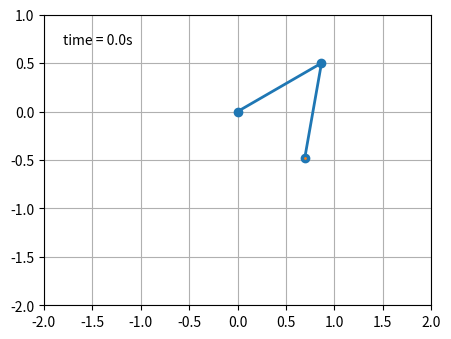

The script that saved this image:
from numpy import sin, cos
import numpy as np
import matplotlib.pyplot as plt
import matplotlib.animation as animation
from collections import deque
import scipy
from scipy import interpolate
from scipy.integrate import odeint

G = 9.81  # acceleration due to gravity, in m/s^2
L1 = 1.0  # length of pendulum 1 in m
L2 = 1.0  # length of pendulum 2 in m
L = L1 + L2  # maximal length of the combined pendulum
M1 = 1.0  # mass of pendulum 1 in kg
M2 = 1.0  # mass of pendulum 2 in kg
t_stop = 5  # how many seconds to simulate
history_len = 5000  # how many trajectory points to display


def derivs(t, state):
    dydx = np.zeros_like(state)

    dydx[0] = state[1]

    delta = state[2] - state[0]
    den1 = (M1+M2) * L1 - M2 * L1 * cos(delta) * cos(delta)
    dydx[1] = ((M2 * L1 * state[1] * state[1] * sin(delta) * cos(delta)
                + M2 * G * sin(state[2]) * cos(delta)
                + M2 * L2 * state[3] * state[3] * sin(delta)
                - (M1+M2) * G * sin(state[0]))
               / den1)

    dydx[2] = state[3]

    den2 = (L2/L1) * den1
    dydx[3] = ((- M2 * L2 * state[3] * state[3] * sin(delta) * cos(delta)
                + (M1+M2) * G * sin(state[0]) * cos(delta)
                - (M1+M2) * L1 * state[1] * state[1] * sin(delta)
                - (M1+M2) * G * sin(state[2]))
               / den2)

    return dydx

# create a time array from 0..t_stop sampled at 0.02 second steps
dt = 0.01
t = np.arange(0, t_stop, dt)

# th1 and th2 are the initial angles (degrees)
# w10 and w20 are the initial angular velocities (degrees per second)
th1 = 120.0
w1 = 0.0
th2 = -10.0
w2 = 0.0

# initial state
state = np.radians([th1, w1, th2, w2])

# # integrate the ODE using Euler's method
# y = np.empty((len(t), 4))
# y[0] = state
# for i in range(1, len(t)):
#     y[i] = y[i - 1] + derivs(t[i - 1], y[i - 1]) * dt

# A more accurate estimate could be obtained e.g. using scipy:
#
y = scipy.integrate.solve_ivp(derivs, t[[0, -1]], state, t_eval=t).y.T

x1 = L1*sin(y[:, 0])
y1 = -L1*cos(y[:, 0])

x2 = L2*sin(y[:, 2]) + x1
y2 = -L2*cos(y[:, 2]) + y1

fig = plt.figure(figsize=(5, 4))
ax = fig.add_subplot(autoscale_on=False, xlim=(-L, L), ylim=(-L, 1.))
ax.set_aspect('equal')
ax.grid()

line, = ax.plot([], [], 'o-', lw=2)
trace, = ax.plot([], [], '.-', lw=1, ms=2)
time_template = 'time = %.1fs'
time_text = ax.text(0.05, 0.9, '', transform=ax.transAxes)
history_x, history_y = deque(maxlen=history_len), deque(maxlen=history_len)


def animate(i):
    thisx = [0, x1[i], x2[i]]
    thisy = [0, y1[i], y2[i]]

    if i == 0:
        history_x.clear()
        history_y.clear()

    history_x.appendleft(thisx[2])
    history_y.appendleft(thisy[2])

    line.set_data(thisx, thisy)
    trace.set_data(history_x, history_y)
    time_text.set_text(time_template % (i*dt))
    return line, trace, time_text

ani = animation.FuncAnimation(
    fig, animate, len(y), interval=dt*1000, blit=True)
plt.show()
# writervideo = animation.FFMpegWriter(fps=60)
# ani.save('double_pendulum.mp4', writer=writervideo)
# plt.close()
